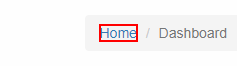
Workflow: P1. GeneratingACMEKey

Step 1: click on the link 'Home' in window 'ACME System 1 - *' (chrome.exe)

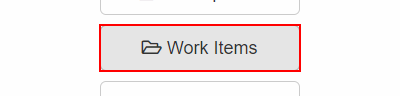
Step 2: click on the button 'Work Items' in window 'ACME System 1 - *' (chrome.exe)

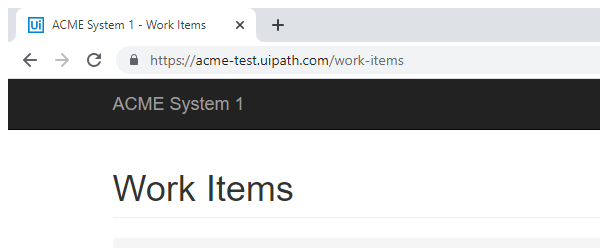
Step 3: Attach Browser 'chrome.exe ACME' in window 'ACME System 1 - Work Items' (chrome.exe)

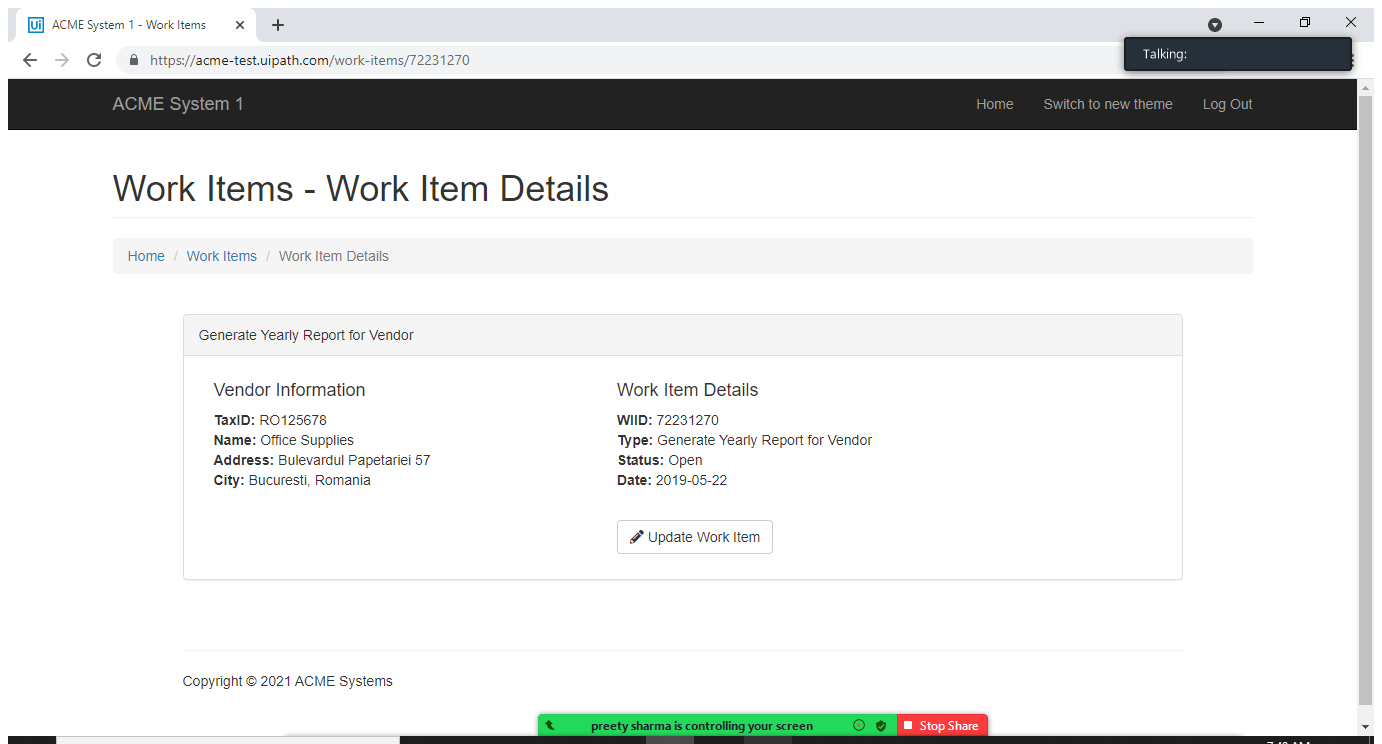
Step 4: Attach Browser 'ACMESyste Page' in window 'ACME System 1 - Work Items' (chrome.exe)

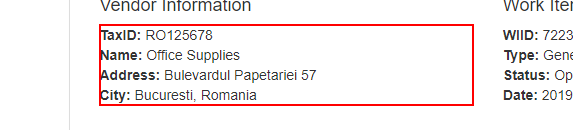
Step 5: get-text from the paragraph